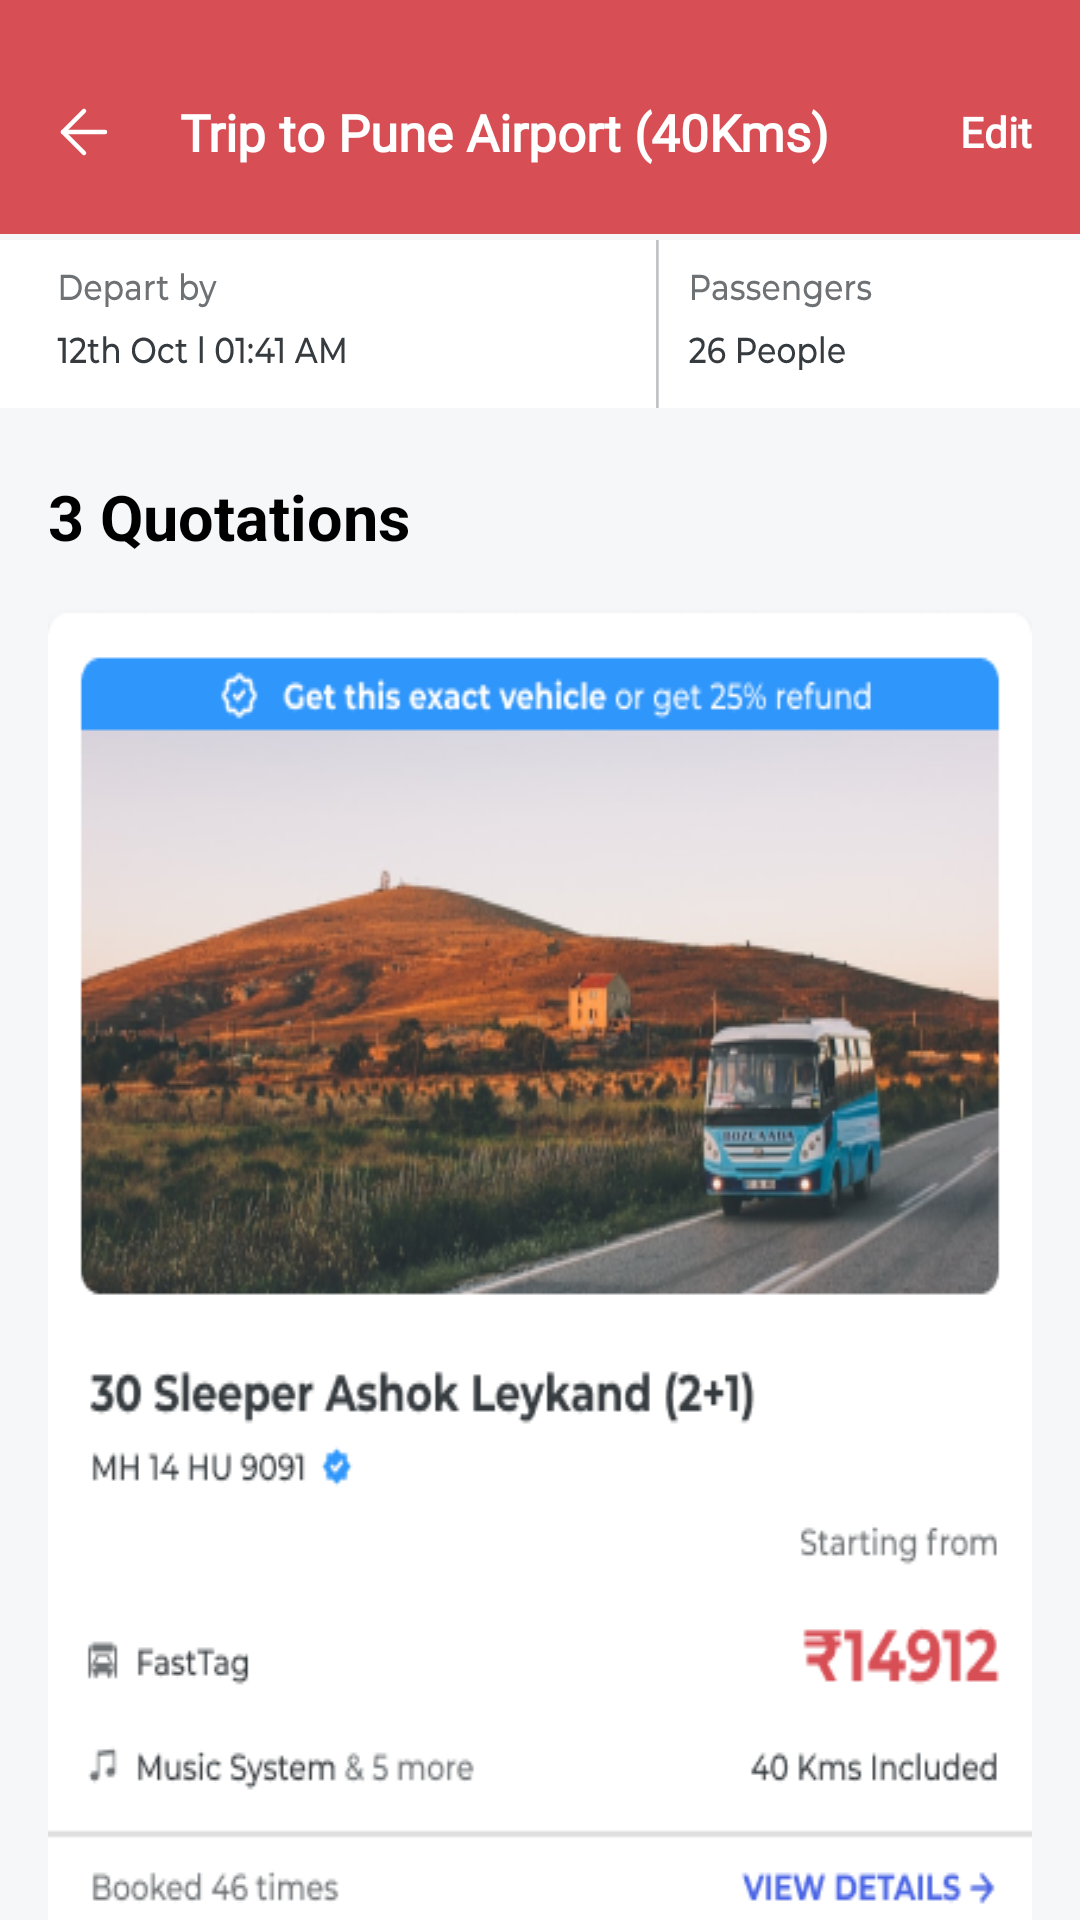

The Android layout XML behind this screen, and the referenced resources:
<!-- AndroidManifest.xml: application theme Theme.TravelBus -->
<!-- res/layout/fragment_bus_quotations.xml -->
<?xml version="1.0" encoding="utf-8"?>
<androidx.constraintlayout.widget.ConstraintLayout xmlns:android="http://schemas.android.com/apk/res/android"
    xmlns:app="http://schemas.android.com/apk/res-auto"
    xmlns:tools="http://schemas.android.com/tools"
    android:layout_width="match_parent"
    android:layout_height="match_parent"
    android:background="#F6F7F9"
    tools:context=".views.adapter.fragments.bus_hire.BusQuotationsFragment">

    <TextView
        android:id="@+id/tvTripDetails"
        android:layout_width="match_parent"
        android:layout_height="78dp"
        android:background="@color/materialRed"
        android:fontFamily="@font/montserrat"
        android:gravity="center_vertical"
        android:paddingHorizontal="60dp"
        android:paddingTop="10dp"
        android:text="Trip to Pune Airport (40Kms)"
        android:textColor="@color/white"
        android:textSize="17sp"
        android:textStyle="bold"
        app:layout_constraintEnd_toEndOf="parent"
        app:layout_constraintStart_toStartOf="parent"
        app:layout_constraintTop_toTopOf="parent" />

    <TextView
        android:layout_width="wrap_content"
        android:layout_height="wrap_content"
        android:layout_marginEnd="16dp"
        android:layout_marginBottom="0.5dp"
        android:text="Edit"
        android:fontFamily="@font/montserrat"
        android:textColor="@color/white"
        android:textStyle="bold"
        app:layout_constraintBottom_toBottomOf="@+id/btnBack"
        app:layout_constraintEnd_toEndOf="parent"
        app:layout_constraintTop_toTopOf="@+id/btnBack" />

    <ImageButton
        android:id="@+id/btnBack"
        android:layout_width="wrap_content"
        android:layout_height="wrap_content"
        android:layout_marginStart="16dp"
        android:layout_marginTop="32dp"
        android:background="@drawable/ic_back_arrow_white"
        app:layout_constraintStart_toStartOf="parent"
        app:layout_constraintTop_toTopOf="parent" />

    <ImageView
        android:id="@+id/imageView5"
        android:layout_width="match_parent"
        android:layout_height="wrap_content"
        android:background="@drawable/ic_bus_booking_passenger_details"
        app:layout_constraintEnd_toEndOf="parent"
        app:layout_constraintStart_toStartOf="parent"
        app:layout_constraintTop_toBottomOf="@+id/tvTripDetails" />

    <ScrollView
        android:id="@+id/scrollView3"
        android:layout_width="match_parent"
        android:scrollbars="none"
        android:layout_height="0dp"
        app:layout_constraintBottom_toBottomOf="parent"
        app:layout_constraintEnd_toEndOf="parent"
        app:layout_constraintStart_toStartOf="parent"
        app:layout_constraintTop_toBottomOf="@+id/imageView5">

        <androidx.constraintlayout.widget.ConstraintLayout
            android:id="@+id/scrollConstraintLayout"
            android:layout_width="match_parent"
            android:layout_height="match_parent"
            android:paddingBottom="16dp">

            <TextView
                android:id="@+id/textView"
                android:layout_width="0dp"
                android:layout_height="wrap_content"
                android:layout_marginStart="16dp"
                android:layout_marginTop="16dp"
                android:text="3 Quotations"
                android:textColor="@color/black"
                android:textSize="21sp"
                android:textStyle="bold"
                app:layout_constraintEnd_toEndOf="parent"
                app:layout_constraintStart_toStartOf="parent"
                app:layout_constraintTop_toTopOf="parent" />

            <ImageView
                android:id="@+id/imageQuote1"
                android:layout_width="match_parent"
                android:layout_height="wrap_content"
                android:layout_marginHorizontal="16dp"
                android:layout_marginTop="16dp"
                android:background="@drawable/quoation_card_3"
                app:layout_constraintEnd_toEndOf="parent"
                app:layout_constraintStart_toStartOf="parent"
                app:layout_constraintTop_toBottomOf="@+id/textView" />

            <ImageView
                android:id="@+id/imageQuote2"
                android:layout_width="match_parent"
                android:layout_height="wrap_content"
                android:layout_marginHorizontal="16dp"
                android:layout_marginTop="32dp"
                android:background="@drawable/quoation_card_1"
                app:layout_constraintEnd_toEndOf="parent"
                app:layout_constraintStart_toStartOf="parent"
                app:layout_constraintTop_toBottomOf="@+id/imageQuote1" />

            <ImageView
                android:id="@+id/imageQuote3"
                android:layout_width="match_parent"
                android:layout_height="wrap_content"
                android:layout_marginHorizontal="16dp"
                android:layout_marginTop="32dp"
                android:background="@drawable/quoation_card_2"
                app:layout_constraintEnd_toEndOf="parent"
                app:layout_constraintStart_toStartOf="parent"
                app:layout_constraintTop_toBottomOf="@+id/imageQuote2" />

        </androidx.constraintlayout.widget.ConstraintLayout>

    </ScrollView>

    <com.google.android.material.card.MaterialCardView
        android:id="@+id/imageSelectAppointment"
        android:visibility="gone"
        android:layout_width="match_parent"
        android:layout_height="wrap_content"
        app:cardCornerRadius="20dp"
        android:layout_marginBottom="-40dp"
        app:layout_constraintBottom_toBottomOf="@+id/scrollView3"
        app:layout_constraintEnd_toEndOf="parent"
        app:layout_constraintStart_toStartOf="parent">

        <ImageView
            android:layout_width="match_parent"
            android:layout_height="wrap_content"
            android:background="@drawable/ic_select_appointment" />

    </com.google.android.material.card.MaterialCardView>

    <com.google.android.material.card.MaterialCardView
        android:id="@+id/imageAppointmentSelected"
        android:visibility="gone"
        android:layout_width="match_parent"
        android:layout_height="wrap_content"
        app:cardCornerRadius="20dp"
        android:layout_marginBottom="-50dp"
        android:scrollY="10dp"
        app:layout_constraintBottom_toBottomOf="@+id/scrollView3"
        app:layout_constraintEnd_toEndOf="parent"
        app:layout_constraintStart_toStartOf="parent">

        <ImageView
            android:layout_width="match_parent"
            android:layout_height="wrap_content"
            android:background="@drawable/ic_appointment_selected" />

    </com.google.android.material.card.MaterialCardView>

</androidx.constraintlayout.widget.ConstraintLayout>
<!-- resources referenced by this layout -->
<resources>
  <color name="black">#FF000000</color>
  <color name="materialRed">#D74E55</color>
  <color name="white">#FFFFFFFF</color>
  <!-- drawable ic_appointment_selected: vector/xml drawable (drawable, 29703 chars, omitted) -->
  <!-- drawable ic_back_arrow_white (drawable) -->
  <vector xmlns:android="http://schemas.android.com/apk/res/android"
      android:width="24dp"
      android:height="24dp"
      android:viewportWidth="24"
      android:viewportHeight="24">
    <path
        android:pathData="M19,12H5"
        android:strokeLineJoin="round"
        android:strokeWidth="1.5"
        android:fillColor="#00000000"
        android:strokeColor="#FFFFFF"
        android:strokeLineCap="round"/>
    <path
        android:pathData="M12,5L5,12L12,19"
        android:strokeLineJoin="round"
        android:strokeWidth="1.5"
        android:fillColor="#00000000"
        android:strokeColor="#FFFFFF"
        android:strokeLineCap="round"/>
  </vector>
  <!-- drawable ic_bus_booking_passenger_details: vector/xml drawable (drawable, 26622 chars, omitted) -->
  <!-- drawable ic_select_appointment: vector/xml drawable (drawable, 133788 chars, omitted) -->
  <!-- drawable quoation_card_1: png bitmap (drawable, 106601 bytes) -->
  <!-- drawable quoation_card_2: png bitmap (drawable, 169013 bytes) -->
  <!-- drawable quoation_card_3: png bitmap (drawable, 132852 bytes) -->
  <style name="Theme.TravelBus" parent="Theme.MaterialComponents.DayNight.NoActionBar">
          
          <item name="colorPrimary">@color/materialRed</item>
          <item name="colorPrimaryVariant">#c52d34</item>
          <item name="colorOnPrimary">@color/white</item>
          
          <item name="colorSecondary">@color/teal_200</item>
          <item name="colorSecondaryVariant">@color/teal_700</item>
          <item name="colorOnSecondary">@color/black</item>
          
          <item name="android:statusBarColor" tools:targetApi="l">?attr/colorPrimaryVariant</item>
          
  
      </style>
  <color name="teal_200">#FF03DAC5</color>
  <color name="teal_700">#FF018786</color>
</resources>
